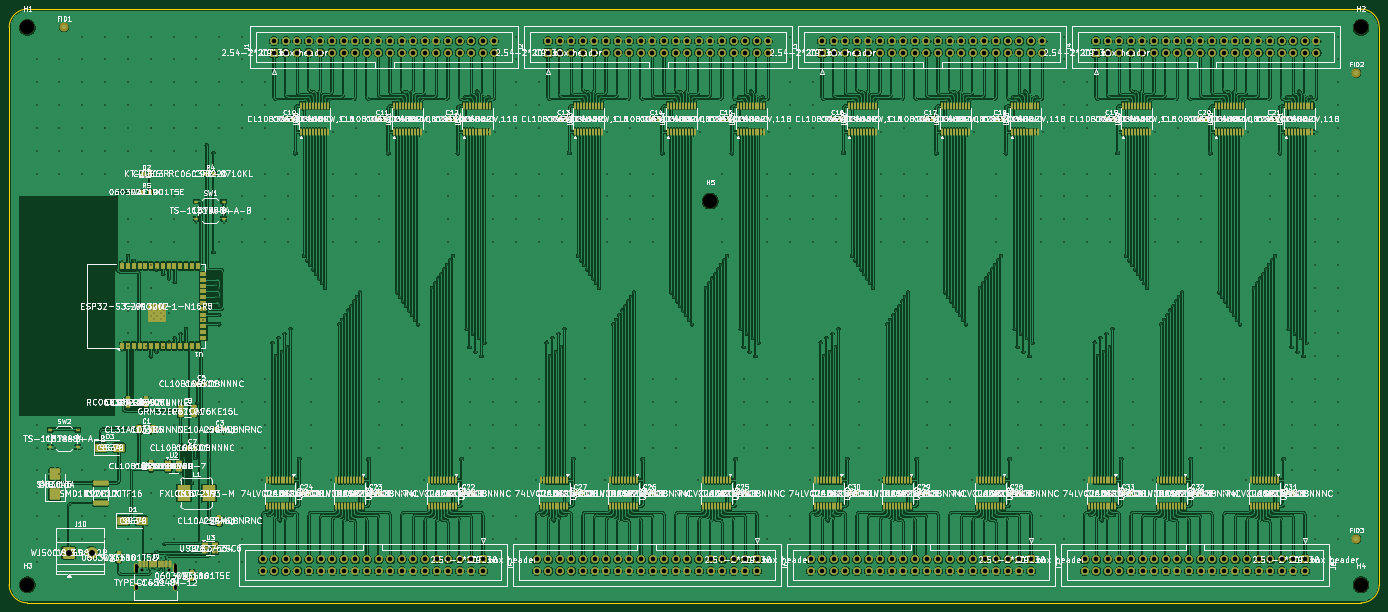
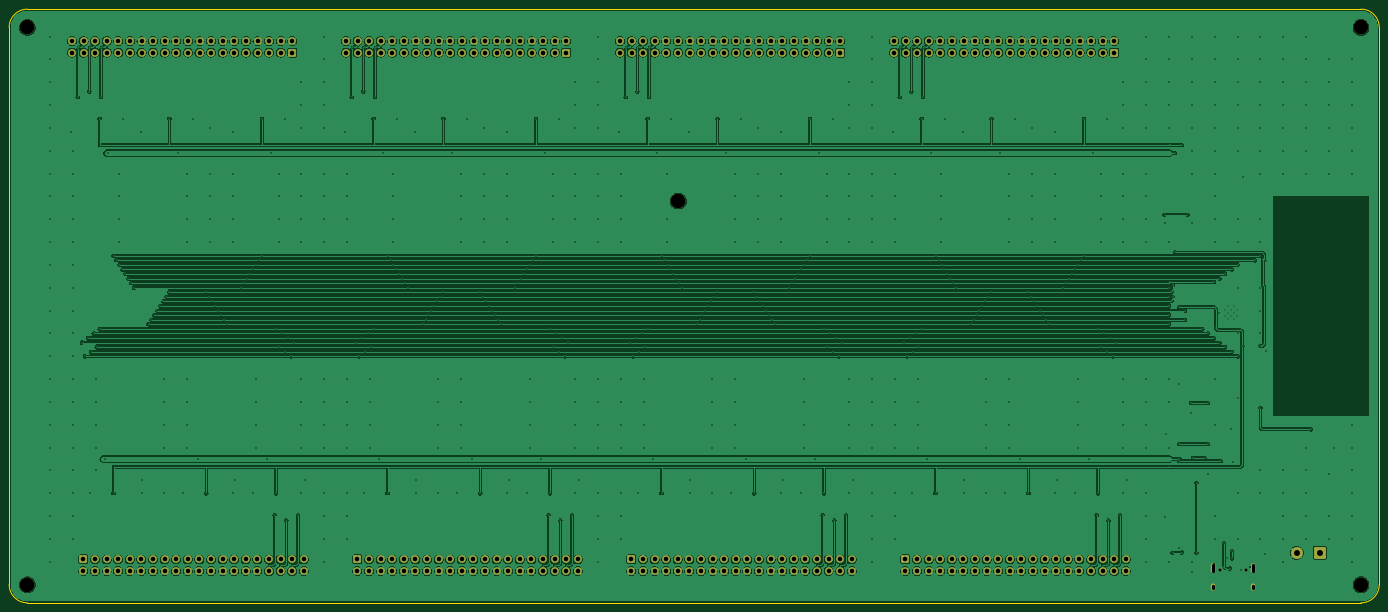
Circuit board: 10 layer files. Board 300.0 x 130.0 mm.
- bottom_copper: main_v1-B_Cu.gbl (713002 bytes)
- bottom_mask: main_v1-B_Mask.gbs (10086 bytes)
- paste: main_v1-B_Paste.gbp (452 bytes)
- bottom_silk: main_v1-B_Silkscreen.gbo (453 bytes)
- outline: main_v1-Edge_Cuts.gm1 (916 bytes)
- top_copper: main_v1-F_Cu.gtl (1409781 bytes)
- top_mask: main_v1-F_Mask.gts (30067 bytes)
- paste: main_v1-F_Paste.gtp (20685 bytes)
- top_silk: main_v1-F_Silkscreen.gto (1118738 bytes)
- drill: main_v1.drl (16986 bytes)

=== bottom_copper: main_v1-B_Cu.gbl (713002 bytes, source omitted) ===
=== bottom_mask: main_v1-B_Mask.gbs (10086 bytes, source omitted) ===
=== paste: main_v1-B_Paste.gbp ===
%TF.GenerationSoftware,KiCad,Pcbnew,10.0.7*%
%TF.CreationDate,2026-10-12T11:41:33+03:00*%
%TF.ProjectId,main_v1,6d61696e-5f76-4312-9e6b-696361645f70,rev?*%
%TF.SameCoordinates,Original*%
%TF.FileFunction,Paste,Bot*%
%TF.FilePolarity,Positive*%
%FSLAX46Y46*%
G04 Gerber Fmt 4.6, Leading zero omitted, Abs format (unit mm)*
G04 Created by KiCad (PCBNEW 10.0.7) date 2026-10-12 11:41:33*
%MOMM*%
%LPD*%
G01*
G04 APERTURE LIST*
G04 APERTURE END LIST*
M02*

=== bottom_silk: main_v1-B_Silkscreen.gbo ===
%TF.GenerationSoftware,KiCad,Pcbnew,10.0.7*%
%TF.CreationDate,2026-10-12T11:41:33+03:00*%
%TF.ProjectId,main_v1,6d61696e-5f76-4312-9e6b-696361645f70,rev?*%
%TF.SameCoordinates,Original*%
%TF.FileFunction,Legend,Bot*%
%TF.FilePolarity,Positive*%
%FSLAX46Y46*%
G04 Gerber Fmt 4.6, Leading zero omitted, Abs format (unit mm)*
G04 Created by KiCad (PCBNEW 10.0.7) date 2026-10-12 11:41:33*
%MOMM*%
%LPD*%
G01*
G04 APERTURE LIST*
G04 APERTURE END LIST*
M02*

=== outline: main_v1-Edge_Cuts.gm1 ===
%TF.GenerationSoftware,KiCad,Pcbnew,10.0.7*%
%TF.CreationDate,2026-10-12T11:41:33+03:00*%
%TF.ProjectId,main_v1,6d61696e-5f76-4312-9e6b-696361645f70,rev?*%
%TF.SameCoordinates,Original*%
%TF.FileFunction,Profile,NP*%
%FSLAX46Y46*%
G04 Gerber Fmt 4.6, Leading zero omitted, Abs format (unit mm)*
G04 Created by KiCad (PCBNEW 10.0.7) date 2026-10-12 11:41:33*
%MOMM*%
%LPD*%
G01*
G04 APERTURE LIST*
%TA.AperFunction,Profile*%
%ADD10C,0.100000*%
%TD*%
G04 APERTURE END LIST*
D10*
X0Y-4000000D02*
G75*
G02*
X4000000Y0I4000000J0D01*
G01*
X0Y-126000000D02*
X0Y-4000000D01*
X4000000Y0D02*
X296000000Y0D01*
X4000000Y-130000000D02*
G75*
G02*
X0Y-126000000I0J4000000D01*
G01*
X296000000Y0D02*
G75*
G02*
X300000000Y-4000000I0J-4000000D01*
G01*
X296000000Y-130000000D02*
X4000000Y-130000000D01*
X300000000Y-4000000D02*
X300000000Y-126000000D01*
X300000000Y-126000000D02*
G75*
G02*
X296000000Y-130000000I-4000000J0D01*
G01*
M02*

=== top_copper: main_v1-F_Cu.gtl (1409781 bytes, source omitted) ===
=== top_mask: main_v1-F_Mask.gts (30067 bytes, source omitted) ===
=== paste: main_v1-F_Paste.gtp (20685 bytes, source omitted) ===
=== top_silk: main_v1-F_Silkscreen.gto (1118738 bytes, source omitted) ===
=== drill: main_v1.drl (16986 bytes, source omitted) ===
